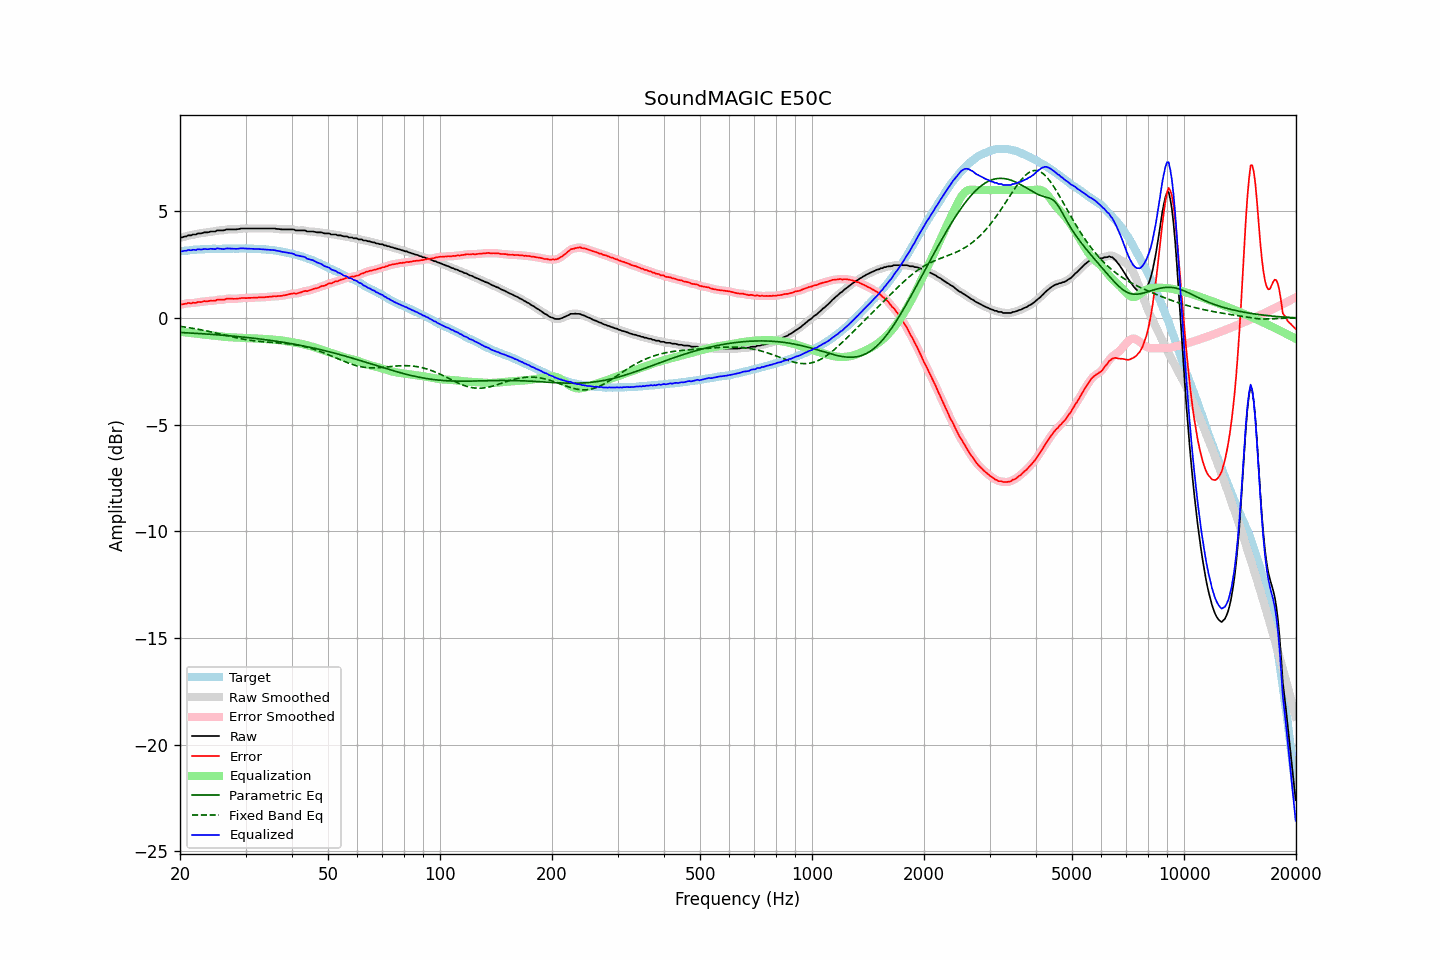

The table this chart was drawn from, first rows:
frequency, raw, error, smoothed, error_smoothed, equalization, parametric_eq, fixed_band_eq, equalized_raw, equalized_smoothed, target
20.00, 3.78, 0.65, 3.77, 0.64, -0.64, -0.68, -0.39, 3.14, 3.13, 3.13
20.20, 3.78, 0.64, 3.79, 0.65, -0.65, -0.68, -0.40, 3.13, 3.13, 3.14
20.40, 3.80, 0.65, 3.80, 0.65, -0.66, -0.68, -0.41, 3.14, 3.14, 3.15
20.61, 3.83, 0.67, 3.82, 0.67, -0.67, -0.69, -0.42, 3.16, 3.15, 3.16
20.81, 3.83, 0.67, 3.84, 0.69, -0.68, -0.69, -0.43, 3.15, 3.17, 3.16
21.02, 3.88, 0.71, 3.86, 0.69, -0.69, -0.70, -0.44, 3.19, 3.17, 3.17
21.23, 3.88, 0.70, 3.88, 0.70, -0.69, -0.70, -0.46, 3.18, 3.18, 3.18
21.44, 3.88, 0.68, 3.90, 0.71, -0.70, -0.70, -0.47, 3.18, 3.19, 3.20
21.66, 3.92, 0.72, 3.90, 0.70, -0.71, -0.71, -0.48, 3.21, 3.19, 3.20
21.87, 3.92, 0.71, 3.92, 0.71, -0.72, -0.71, -0.49, 3.20, 3.20, 3.21
22.09, 3.92, 0.71, 3.94, 0.73, -0.73, -0.72, -0.51, 3.19, 3.21, 3.20
22.31, 3.97, 0.75, 3.95, 0.74, -0.74, -0.72, -0.52, 3.23, 3.21, 3.21
22.54, 3.97, 0.75, 3.96, 0.75, -0.75, -0.73, -0.54, 3.22, 3.22, 3.21
22.76, 3.97, 0.74, 3.98, 0.76, -0.76, -0.73, -0.55, 3.21, 3.22, 3.22
22.99, 3.99, 0.76, 3.99, 0.77, -0.77, -0.74, -0.56, 3.22, 3.22, 3.22
23.22, 4.02, 0.80, 4.01, 0.78, -0.78, -0.74, -0.58, 3.24, 3.23, 3.22
23.45, 4.02, 0.79, 4.02, 0.79, -0.78, -0.75, -0.59, 3.23, 3.23, 3.23
23.69, 4.02, 0.79, 4.03, 0.80, -0.79, -0.75, -0.61, 3.23, 3.23, 3.23
23.92, 4.03, 0.80, 4.03, 0.80, -0.80, -0.76, -0.63, 3.23, 3.24, 3.23
24.16, 4.06, 0.82, 4.05, 0.81, -0.81, -0.76, -0.64, 3.25, 3.24, 3.24
24.40, 4.06, 0.81, 4.05, 0.81, -0.82, -0.77, -0.66, 3.24, 3.24, 3.25
24.65, 4.06, 0.81, 4.06, 0.81, -0.82, -0.77, -0.68, 3.23, 3.24, 3.25
24.89, 4.06, 0.81, 4.07, 0.83, -0.83, -0.78, -0.69, 3.23, 3.24, 3.25
25.14, 4.11, 0.86, 4.09, 0.84, -0.84, -0.78, -0.71, 3.27, 3.25, 3.25
25.39, 4.11, 0.86, 4.11, 0.86, -0.85, -0.79, -0.73, 3.26, 3.26, 3.25
25.65, 4.11, 0.86, 4.11, 0.86, -0.86, -0.80, -0.75, 3.25, 3.25, 3.25
25.91, 4.11, 0.86, 4.11, 0.86, -0.87, -0.80, -0.76, 3.24, 3.24, 3.24
26.16, 4.11, 0.85, 4.12, 0.87, -0.88, -0.81, -0.78, 3.23, 3.24, 3.25
26.43, 4.13, 0.87, 4.13, 0.88, -0.89, -0.81, -0.80, 3.24, 3.25, 3.25
26.69, 4.16, 0.91, 4.15, 0.89, -0.89, -0.82, -0.82, 3.27, 3.26, 3.25
26.96, 4.16, 0.91, 4.16, 0.91, -0.90, -0.83, -0.84, 3.26, 3.26, 3.25
27.23, 4.16, 0.91, 4.16, 0.91, -0.90, -0.83, -0.85, 3.26, 3.26, 3.25
27.50, 4.16, 0.91, 4.16, 0.91, -0.90, -0.84, -0.87, 3.25, 3.25, 3.25
27.77, 4.16, 0.90, 4.16, 0.90, -0.91, -0.85, -0.89, 3.25, 3.25, 3.26
28.05, 4.16, 0.90, 4.16, 0.90, -0.91, -0.85, -0.91, 3.25, 3.25, 3.26
28.33, 4.16, 0.90, 4.16, 0.90, -0.91, -0.86, -0.92, 3.24, 3.25, 3.25
28.62, 4.17, 0.91, 4.17, 0.91, -0.92, -0.87, -0.94, 3.25, 3.25, 3.25
28.90, 4.18, 0.92, 4.18, 0.92, -0.92, -0.88, -0.95, 3.26, 3.26, 3.26
29.19, 4.20, 0.94, 4.19, 0.93, -0.93, -0.88, -0.97, 3.27, 3.27, 3.26
29.48, 4.20, 0.94, 4.20, 0.94, -0.93, -0.89, -0.98, 3.27, 3.27, 3.26
29.78, 4.20, 0.94, 4.20, 0.94, -0.94, -0.90, -1.00, 3.26, 3.26, 3.26
30.08, 4.20, 0.93, 4.20, 0.94, -0.94, -0.91, -1.01, 3.26, 3.26, 3.27
30.38, 4.20, 0.94, 4.20, 0.94, -0.94, -0.91, -1.02, 3.25, 3.25, 3.25
30.68, 4.20, 0.95, 4.20, 0.94, -0.95, -0.92, -1.04, 3.25, 3.25, 3.25
30.99, 4.20, 0.95, 4.20, 0.95, -0.95, -0.93, -1.05, 3.25, 3.25, 3.25
31.30, 4.20, 0.95, 4.20, 0.95, -0.95, -0.94, -1.06, 3.25, 3.25, 3.25
31.61, 4.20, 0.95, 4.20, 0.95, -0.95, -0.95, -1.07, 3.24, 3.24, 3.25
31.93, 4.20, 0.96, 4.20, 0.96, -0.96, -0.96, -1.08, 3.24, 3.24, 3.23
32.24, 4.20, 0.96, 4.20, 0.96, -0.96, -0.97, -1.09, 3.24, 3.24, 3.24
32.57, 4.20, 0.97, 4.20, 0.97, -0.96, -0.98, -1.09, 3.23, 3.23, 3.23
32.89, 4.20, 0.97, 4.20, 0.97, -0.97, -0.98, -1.10, 3.23, 3.23, 3.23
33.22, 4.20, 0.97, 4.20, 0.97, -0.97, -0.99, -1.11, 3.23, 3.23, 3.23
33.55, 4.20, 0.97, 4.20, 0.97, -0.98, -1.00, -1.11, 3.22, 3.22, 3.22
33.89, 4.20, 0.98, 4.20, 0.98, -0.98, -1.01, -1.12, 3.22, 3.22, 3.22
34.23, 4.20, 0.99, 4.20, 0.99, -0.99, -1.02, -1.13, 3.21, 3.21, 3.21
34.57, 4.20, 0.99, 4.20, 0.99, -0.99, -1.03, -1.13, 3.20, 3.20, 3.21
34.92, 4.20, 1.01, 4.20, 1.00, -1.00, -1.04, -1.14, 3.20, 3.20, 3.19
35.27, 4.20, 1.00, 4.20, 1.01, -1.01, -1.05, -1.14, 3.19, 3.19, 3.20
35.62, 4.20, 1.02, 4.20, 1.01, -1.01, -1.07, -1.15, 3.19, 3.18, 3.18
35.97, 4.20, 1.02, 4.19, 1.02, -1.02, -1.08, -1.15, 3.18, 3.17, 3.17
... 635 more rows
